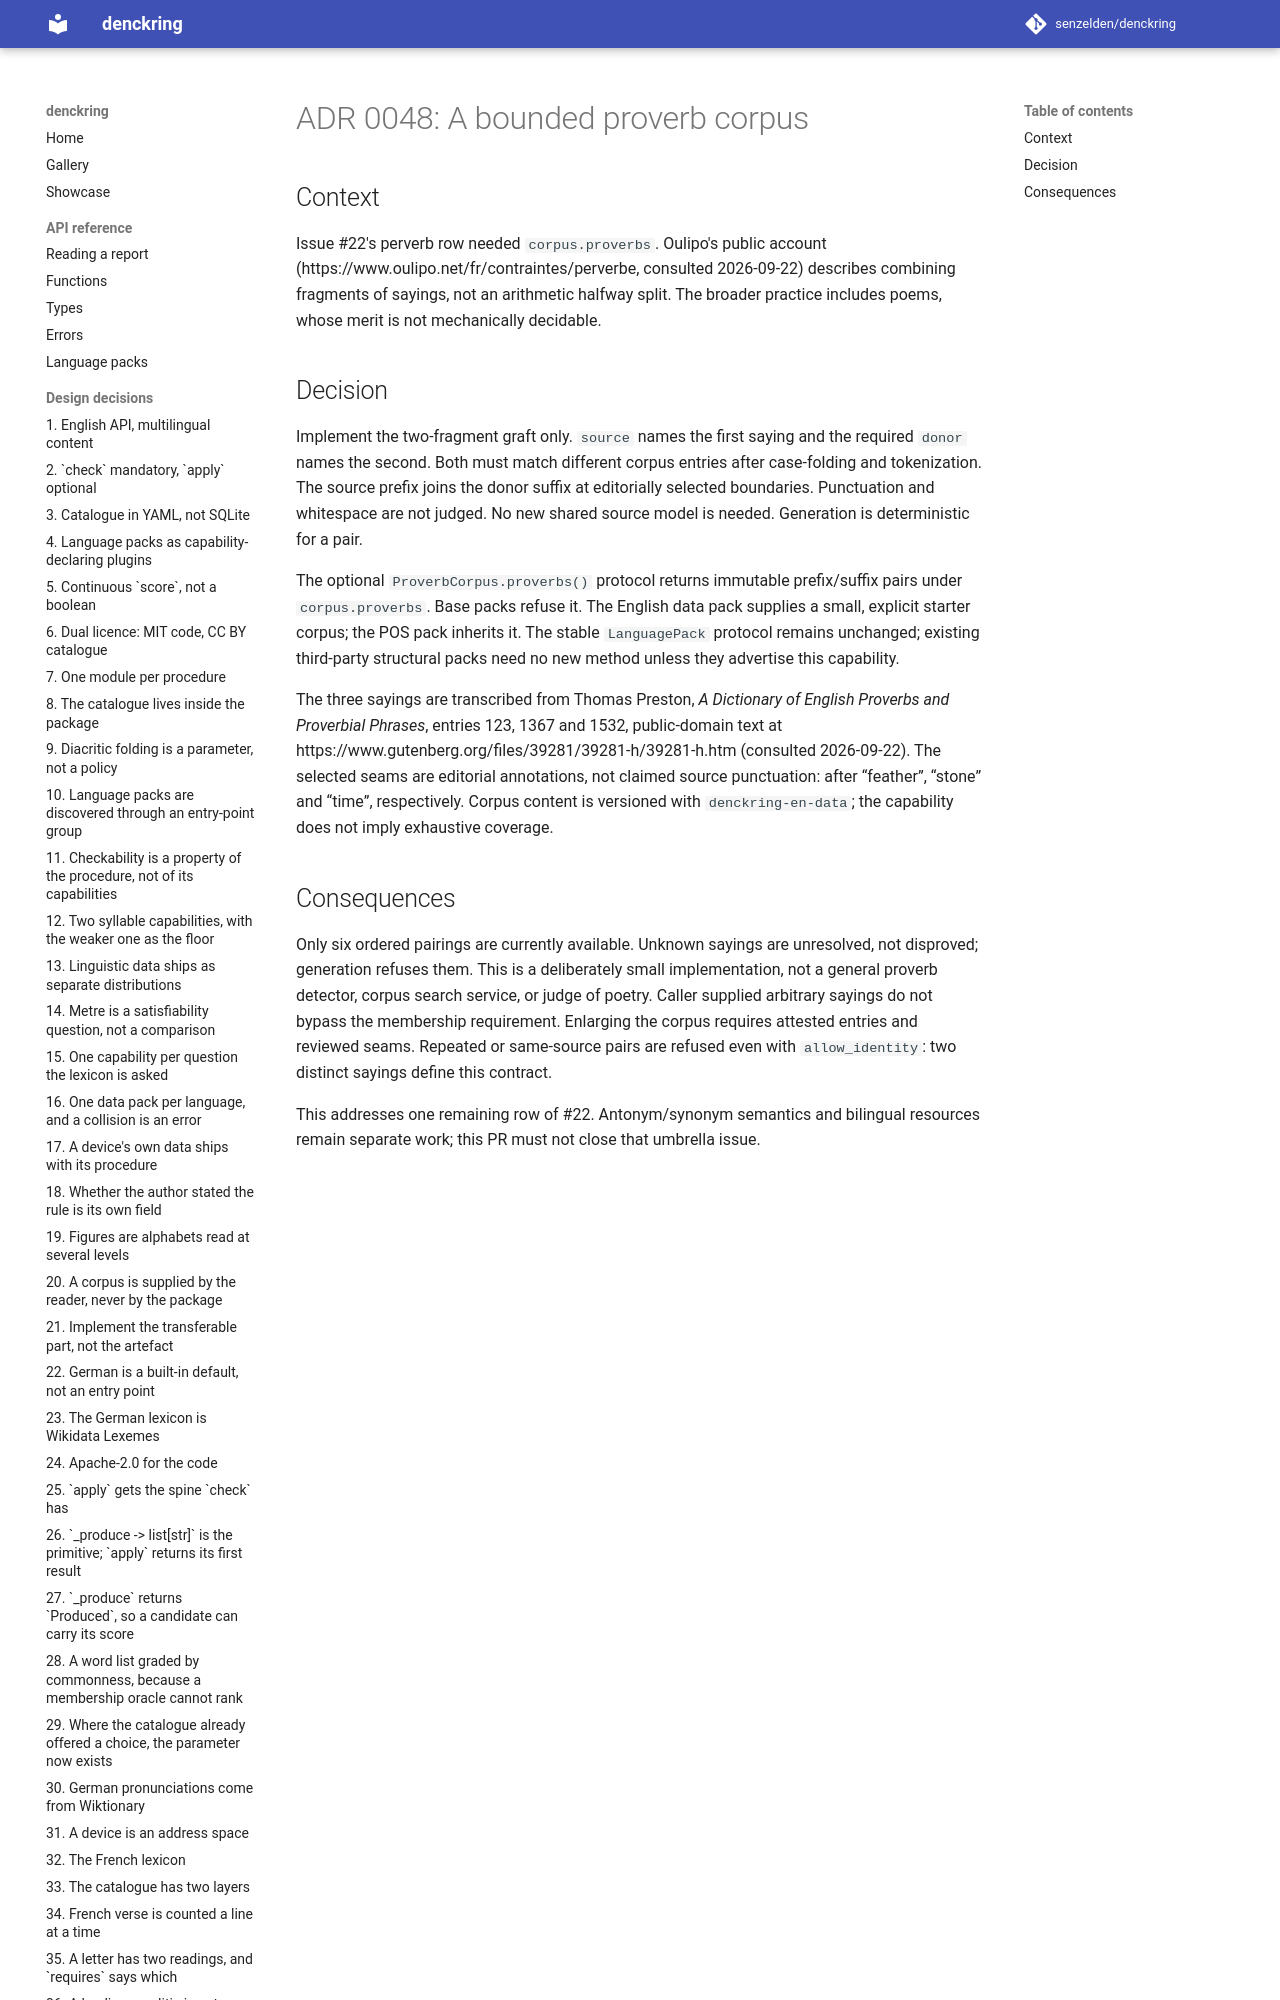

repository: senzelden/denckring · page: adr/0048-a-bounded-proverb-corpus/index.html · generator: mkdocs

# ADR 0048: A bounded proverb corpus

## Context

Issue #22's perverb row needed `corpus.proverbs`. Oulipo's public account
(https://www.oulipo.net/fr/contraintes/perverbe, consulted 2026-09-22)
describes combining fragments of sayings, not an arithmetic halfway split.
The broader practice includes poems, whose merit is not mechanically decidable.
